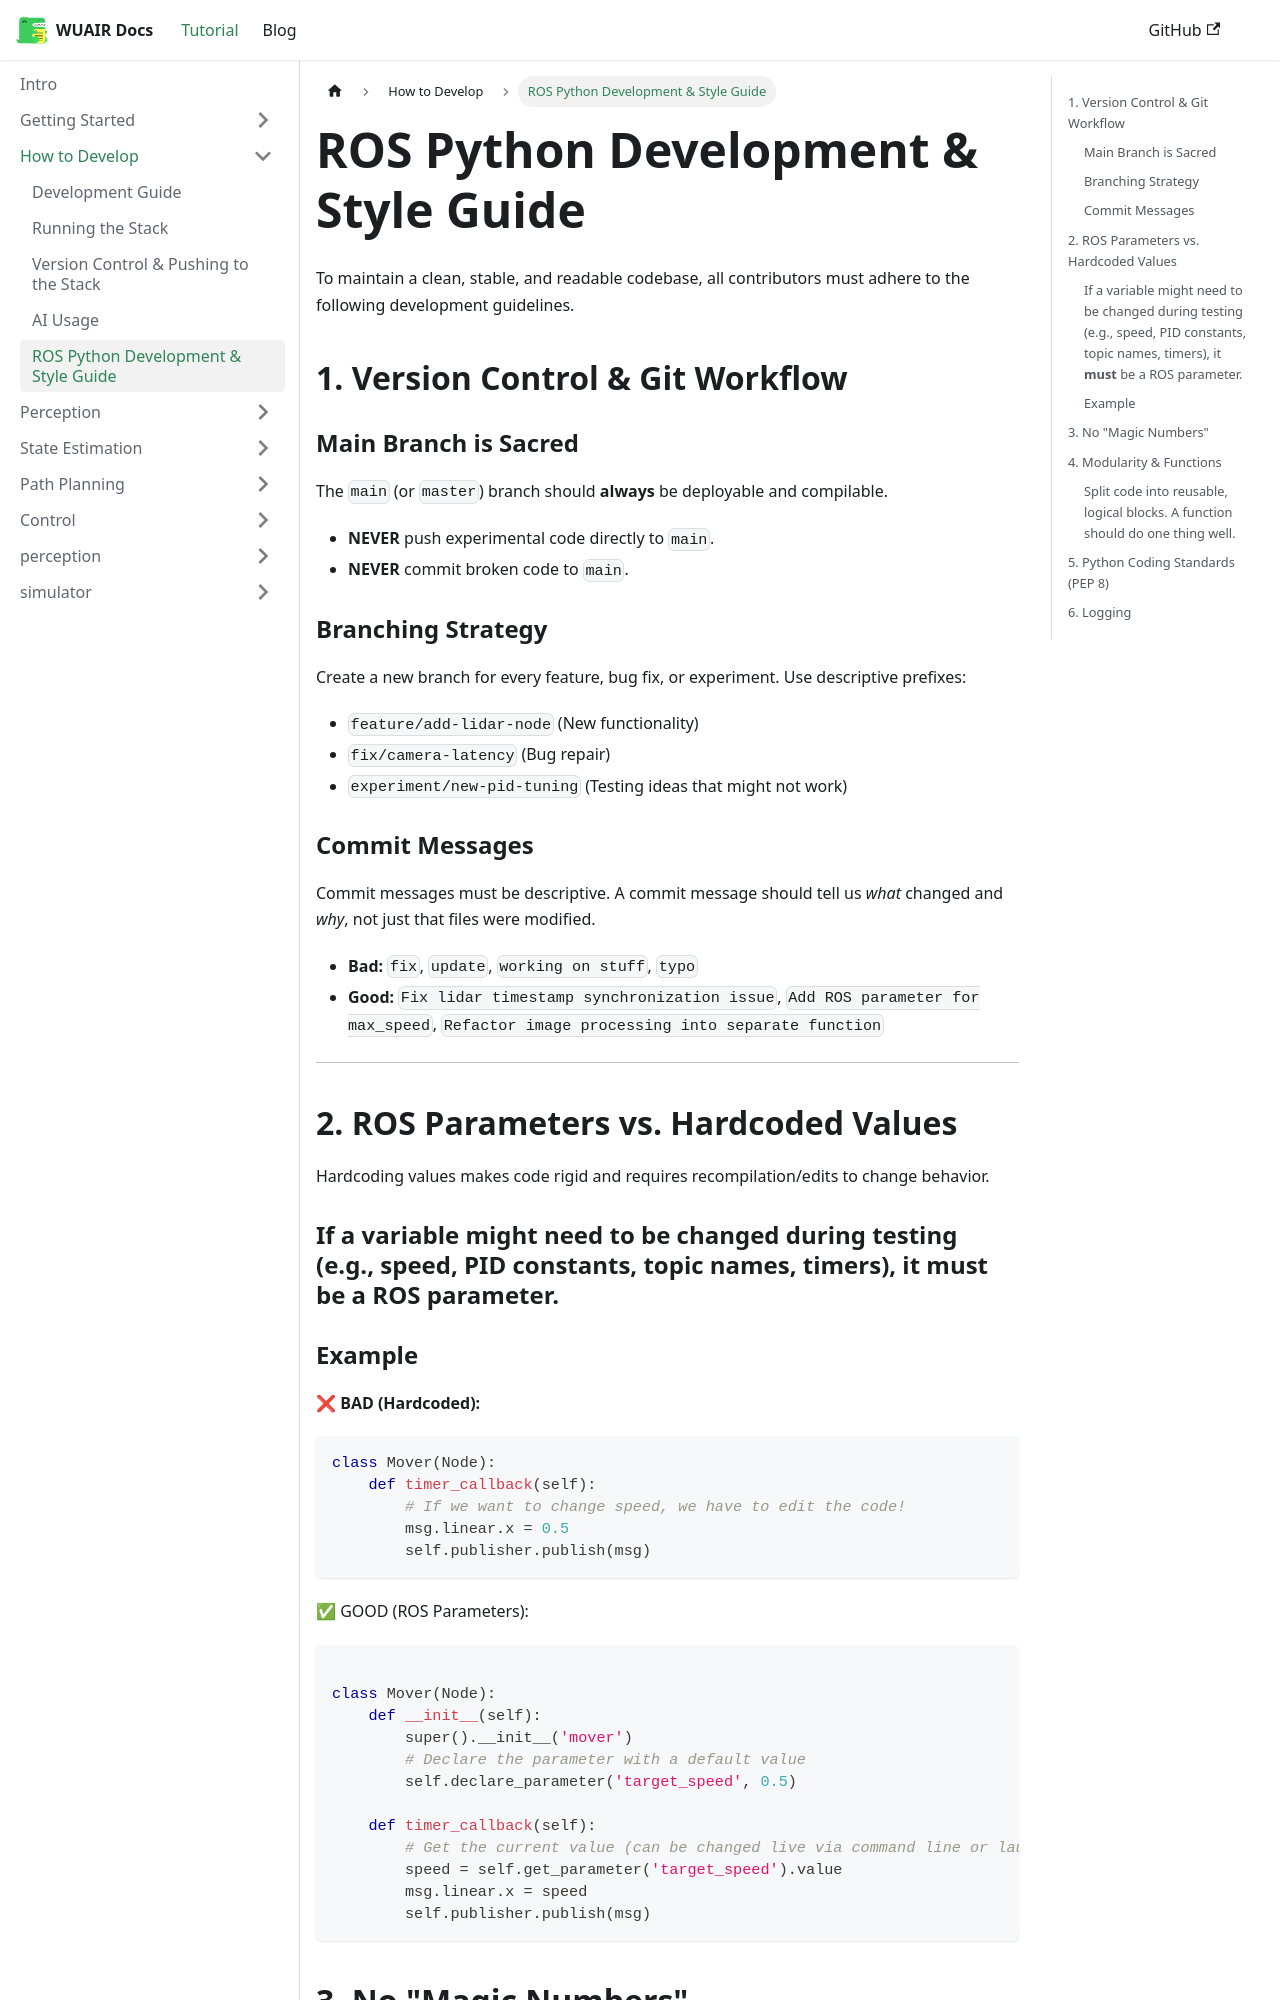

repository: WU-AI-Racing/wuair_docs · page: docs/Development/style-guide/index.html · generator: docusaurus

---

sidebar_position: 5

---

# ROS Python Development & Style Guide

To maintain a clean, stable, and readable codebase, all contributors must adhere to the following development guidelines.

## 1. Version Control & Git Workflow

### Main Branch is Sacred
The `main` (or `master`) branch should **always** be deployable and compilable.
* **NEVER** push experimental code directly to `main`.
* **NEVER** commit broken code to `main`.

### Branching Strategy
Create a new branch for every feature, bug fix, or experiment. Use descriptive prefixes:
* `feature/add-lidar-node` (New functionality)
* `fix/camera-latency` (Bug repair)
* `experiment/new-pid-tuning` (Testing ideas that might not work)

### Commit Messages
Commit messages must be descriptive. A commit message should tell us *what* changed and *why*, not just that files were modified.

* **Bad:** `fix`, `update`, `working on stuff`, `typo`
* **Good:** `Fix lidar timestamp synchronization issue`, `Add ROS parameter for max_speed`, `Refactor image processing into separate function`

---

## 2. ROS Parameters vs. Hardcoded Values

Hardcoding values makes code rigid and requires recompilation/edits to change behavior.

### If a variable might need to be changed during testing (e.g., speed, PID constants, topic names, timers), it **must** be a ROS parameter.
